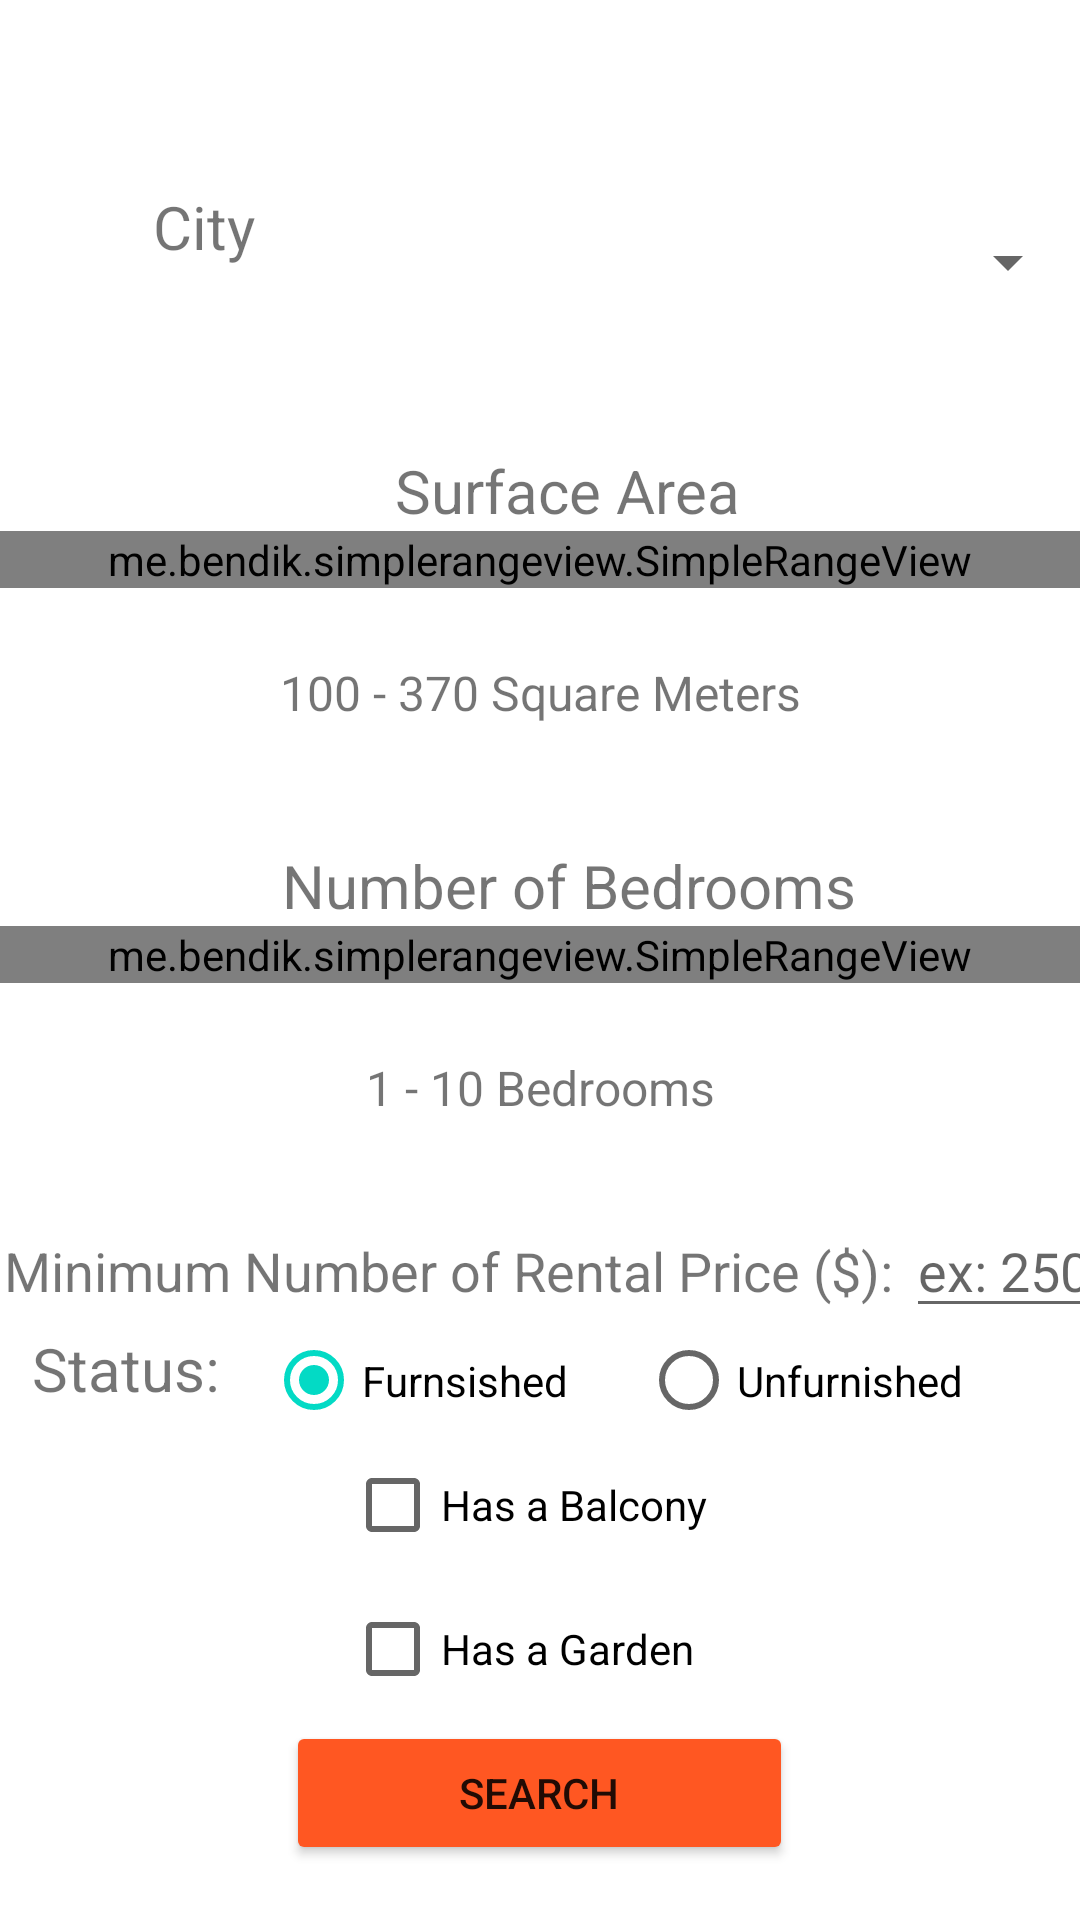

Here is an Android app screen rendered from its layout file. Give the layout XML and the strings, colors and styles it references.
<!-- AndroidManifest.xml: application theme Theme.RentingCompany.NoActionBar -->
<!-- res/layout/fragment_menu.xml -->
<?xml version="1.0" encoding="utf-8"?>
<FrameLayout xmlns:android="http://schemas.android.com/apk/res/android"
    xmlns:tools="http://schemas.android.com/tools"
    android:layout_width="match_parent"
    android:layout_height="match_parent"
    xmlns:app="http://schemas.android.com/apk/res-auto"
    tools:context=".NavigationDrawerFragments.TenantFragments.MenuFragment">

    

    <LinearLayout
        android:id="@+id/MsearchLayout"
        android:layout_width="match_parent"
        android:layout_height="match_parent"
        android:gravity="center"
        android:orientation="vertical"
        android:visibility="visible"
        tools:visibility="visible">

        <LinearLayout
            android:layout_width="match_parent"
            android:layout_height="wrap_content"
            android:layout_marginTop="44dp"
            android:orientation="horizontal">

            <TextView
                android:layout_width="272dp"
                android:layout_height="58dp"
                android:layout_weight="1"
                android:text="City"
                android:textAlignment="center"
                android:textSize="20sp" />

            <Spinner
                android:id="@+id/Mspinner1"
                android:layout_width="match_parent"
                android:layout_height="51dp"
                android:layout_weight="1" />
        </LinearLayout>

        <Space
            android:layout_width="match_parent"
            android:layout_height="30dp" />

        <TextView
            android:layout_width="133dp"
            android:layout_height="wrap_content"
            android:text="Surface Area"
            android:textAlignment="viewEnd"
            android:textSize="20sp" />

        <me.bendik.simplerangeview.SimpleRangeView
            android:id="@+id/MsimpleRangeView"
            app:movable="true"

            android:layout_width="414dp"
            android:layout_height="wrap_content"
            android:layout_gravity="center"
            android:layout_marginBottom="24dp" />

        <TextView
            android:id="@+id/Msurfacearearange_textView"
            android:layout_width="match_parent"
            android:layout_height="wrap_content"
            android:text="100 - 370 Square Meters"
            android:textAlignment="center"
            android:textSize="16sp" />

        <Space
            android:layout_width="match_parent"
            android:layout_height="40dp" />

        <TextView
            android:layout_width="211dp"
            android:layout_height="wrap_content"
            android:text="Number of Bedrooms"
            android:textAlignment="viewEnd"
            android:textSize="20sp" />

        <me.bendik.simplerangeview.SimpleRangeView
            android:id="@+id/MsimpleRangeView2"
            app:movable="true"

            android:layout_width="match_parent"
            android:layout_height="wrap_content"
            android:layout_gravity="center"
            android:layout_marginBottom="24dp" />

        <TextView
            android:id="@+id/Mbedroomsrange_textView"
            android:layout_width="match_parent"
            android:layout_height="wrap_content"
            android:text="1 - 10 Bedrooms"
            android:textAlignment="center"
            android:textSize="16sp" />

        <Space
            android:layout_width="match_parent"
            android:layout_height="28dp" />

        <LinearLayout
            android:layout_width="match_parent"
            android:layout_height="wrap_content"
            android:orientation="horizontal">

            <TextView
                android:layout_width="302dp"
                android:layout_height="wrap_content"
                android:text="Minimum Number of Rental Price ($): "
                android:textAlignment="viewEnd"
                android:textSize="18sp" />

            <EditText
                android:id="@+id/MeditTextRentalPrice"
                android:layout_width="80dp"
                android:layout_height="wrap_content"
                android:ems="10"
                android:hint="ex: 2500"
                android:inputType="number" />
        </LinearLayout>

        <LinearLayout
            android:layout_width="match_parent"
            android:layout_height="wrap_content"
            android:gravity="center"
            android:orientation="horizontal">

            <TextView
                android:layout_width="wrap_content"
                android:layout_height="35sp"
                android:layout_weight="1"
                android:text="Status: "
                android:textAlignment="center"
                android:textSize="20sp" />

            <RadioGroup
                android:layout_width="250dp"
                android:layout_height="wrap_content"
                android:layout_weight="1"
                android:checkedButton="@id/furnished_radioButton"
                android:orientation="horizontal">

                <RadioButton
                    android:id="@+id/Mfurnished_radioButton"
                    android:layout_width="125dp"
                    android:layout_height="35dp"
                    android:checked="true"
                    android:text="Furnsished"
                    android:textColorHighlight="@color/orange"
                    android:textColorLink="@color/orange2" />

                <RadioButton
                    android:id="@+id/Munfurnished_radioButton"
                    android:layout_width="125dp"
                    android:layout_height="35dp"
                    android:text="Unfurnished"
                    android:textColorHighlight="@color/orange"
                    android:textColorLink="@color/orange2" />

            </RadioGroup>
        </LinearLayout>

        <LinearLayout
            android:layout_width="match_parent"
            android:layout_height="wrap_content"
            android:gravity="center"
            android:orientation="vertical">

            <CheckBox
                android:id="@+id/McheckBox2"
                android:layout_width="130dp"
                android:layout_height="wrap_content"
                android:layout_weight="1"
                android:text="Has a Balcony" />

            <CheckBox
                android:id="@+id/McheckBox3"
                android:layout_width="130dp"
                android:layout_height="wrap_content"
                android:text="Has a Garden" />
        </LinearLayout>

        <Button
            android:id="@+id/Msearch_button"
            android:layout_width="169dp"
            android:layout_height="wrap_content"
            android:backgroundTint="#FF5722"
            android:text="Search" />

    </LinearLayout>

    <LinearLayout
        android:id="@+id/MresultLayout"
        android:layout_width="match_parent"
        android:layout_height="match_parent"
        android:orientation="vertical"
        android:visibility="invisible">

        <TextView
            android:id="@+id/ViewMoreTextView"
            android:layout_width="match_parent"
            android:layout_height="wrap_content"
            android:gravity="center"
            android:text="Click on Property to View More"
            android:textColor="#FF5722"
            android:textSize="24sp"
            android:textStyle="bold" />

        <GridView
            android:id="@+id/MresultGrid"
            android:layout_width="match_parent"
            android:layout_height="match_parent"
            android:verticalSpacing="15dp" >

        </GridView>

    </LinearLayout>

    <LinearLayout
        android:id="@+id/MdetailsLayout"
        android:layout_width="match_parent"
        android:layout_height="match_parent"
        android:orientation="vertical"
        android:visibility="invisible">

        <GridView
            android:id="@+id/MdetailsGrid"
            android:layout_width="match_parent"
            android:layout_height="wrap_content"
            android:verticalSpacing="15dp">

        </GridView>

        <Button
            android:id="@+id/Mapply_button"
            android:layout_width="match_parent"
            android:layout_height="wrap_content"
            android:backgroundTint="#FF5722"
            android:text="Apply" />

    </LinearLayout>

</FrameLayout>
<!-- resources referenced by this layout -->
<resources>
  <color name="orange">#C1FF5722</color>
  <color name="orange2">#fc6121</color>
  <style name="Theme.RentingCompany.NoActionBar">
          <item name="windowActionBar">false</item>
          <item name="windowNoTitle">true</item>
      </style>
</resources>
